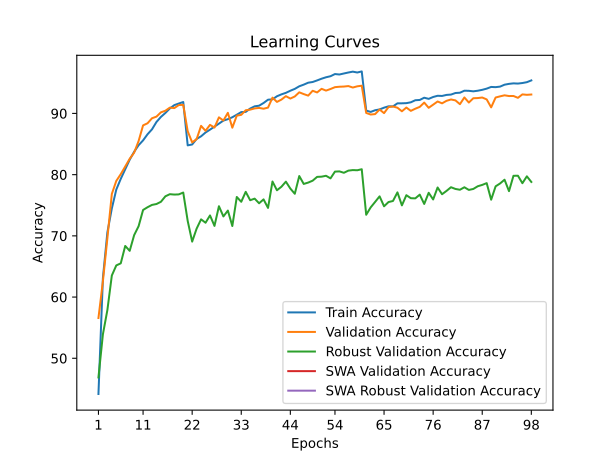

Source data for this figure (header and first rows):
time; train_accuracy; train_loss; valid_accuracy; valid_loss; valid_accuracy_robust; valid_accuracy_swa; valid_accuracy_robust_swa
22,0424; 44,1680; 1,6942; 56,5800; 1,5035; 46,8690; 56,5800; 46,8690
43,7899; 63,1200; 1,3280; 62,5900; 1,4236; 53,9172; 62,5900; 53,9172
65,3719; 70,5580; 1,1714; 69,5900; 1,3058; 57,8690; 69,5900; 57,8690
87,0227; 74,4800; 1,0849; 76,8500; 1,0714; 63,5241; 76,8500; 63,5241
108,8214; 77,5620; 1,0220; 78,9800; 1,0441; 65,1724; 78,9800; 65,1724
130,7341; 79,3140; 0,9818; 80,0800; 0,9973; 65,5103; 80,0800; 65,5103
152,4707; 80,8780; 0,9473; 81,3300; 0,9500; 68,3517; 81,3300; 68,3517
174,2545; 82,4380; 0,9136; 82,5900; 0,9466; 67,5517; 82,5900; 67,5517
196,0599; 83,7400; 0,8816; 83,5900; 0,9223; 70,1172; 83,5900; 70,1172
217,7343; 84,8100; 0,8584; 85,4900; 0,8593; 71,5793; 85,4900; 71,5793
239,9603; 85,5960; 0,8383; 88,0500; 0,8252; 74,2276; 88,0500; 74,2276
261,6820; 86,5940; 0,8185; 88,3900; 0,7954; 74,6759; 88,3900; 74,6759
283,3032; 87,4020; 0,7973; 89,2100; 0,7862; 75,0552; 89,2100; 75,0552
304,9893; 88,6020; 0,7749; 89,4800; 0,7877; 75,2000; 89,4800; 75,2000
326,5677; 89,4300; 0,7540; 90,1800; 0,7638; 75,5655; 90,1800; 75,5655
348,0885; 90,0780; 0,7408; 90,4400; 0,7650; 76,4621; 90,4400; 76,4621
369,9019; 90,8160; 0,7254; 90,9500; 0,7459; 76,8069; 90,9500; 76,8069
391,8797; 91,3560; 0,7120; 90,8700; 0,7410; 76,7448; 90,8700; 76,7448
413,6465; 91,6180; 0,7061; 91,3700; 0,7362; 76,7724; 91,3700; 76,7724
435,2760; 91,8640; 0,7014; 91,4000; 0,7312; 77,0759; 91,4000; 77,0759
457,0212; 84,7840; 0,8535; 87,0900; 0,8296; 72,4414; 87,0900; 72,4414
479,0584; 84,9260; 0,8500; 85,2700; 0,8926; 69,0621; 85,2700; 69,0621
501,0309; 85,8380; 0,8334; 85,8000; 0,8678; 71,1793; 85,8000; 71,1793
522,8545; 86,2640; 0,8206; 87,9700; 0,8313; 72,6966; 87,9700; 72,6966
544,8074; 86,8880; 0,8084; 87,1600; 0,8184; 72,1448; 87,1600; 72,1448
566,6695; 87,3520; 0,7980; 88,1300; 0,8212; 73,3379; 88,1300; 73,3379
588,8641; 87,8440; 0,7862; 87,6900; 0,8392; 71,6276; 87,6900; 71,6276
610,6392; 88,3340; 0,7770; 89,3600; 0,7762; 74,8414; 89,3600; 74,8414
632,6145; 88,8320; 0,7643; 88,8400; 0,7981; 73,1724; 88,8400; 73,1724
654,3886; 89,0620; 0,7574; 90,1000; 0,7526; 74,1310; 90,1000; 74,1310
676,3107; 89,3780; 0,7511; 87,6700; 0,8296; 71,6069; 87,6700; 71,6069
697,8986; 89,7920; 0,7414; 89,6400; 0,7664; 76,3517; 89,6400; 76,3517
719,7190; 90,2180; 0,7324; 89,7700; 0,7551; 75,5655; 89,7700; 75,5655
741,3817; 90,2520; 0,7292; 90,5200; 0,7414; 77,1931; 90,5200; 77,1931
763,3531; 90,7980; 0,7182; 90,6200; 0,7418; 75,8207; 90,6200; 75,8207
785,0907; 91,1600; 0,7112; 90,8200; 0,7371; 76,0828; 90,8200; 76,0828
807,1055; 91,2640; 0,7070; 90,9000; 0,7340; 75,3241; 90,9000; 75,3241
828,9803; 91,7040; 0,6985; 90,7700; 0,7439; 75,9586; 90,7700; 75,9586
850,7874; 92,2420; 0,6852; 90,9500; 0,7495; 74,5655; 90,9500; 74,5655
872,5671; 92,2960; 0,6853; 92,5800; 0,6951; 78,8759; 92,5800; 78,8759
894,3228; 92,8060; 0,6726; 91,8800; 0,7218; 77,4483; 91,8800; 77,4483
916,1490; 93,1140; 0,6663; 92,2600; 0,7028; 78,0207; 92,2600; 78,0207
938,1669; 93,3620; 0,6619; 92,8200; 0,6840; 78,8552; 92,8200; 78,8552
959,9412; 93,7080; 0,6524; 92,4300; 0,6994; 77,7241; 92,4300; 77,7241
981,7676; 94,0100; 0,6454; 92,7700; 0,6971; 76,8759; 92,7700; 76,8759
1003,7876; 94,4340; 0,6372; 93,4500; 0,6781; 79,7724; 93,4500; 79,7724
1025,4936; 94,7040; 0,6313; 93,1600; 0,6892; 78,4828; 93,1600; 78,4828
1047,4416; 95,0200; 0,6244; 92,9100; 0,6867; 78,7034; 92,9100; 78,7034
1069,3855; 95,1340; 0,6213; 93,7000; 0,6740; 79,0138; 93,7000; 79,0138
1091,0394; 95,3920; 0,6155; 93,4300; 0,6823; 79,6345; 93,4300; 79,6345
1112,6994; 95,6720; 0,6094; 94,0200; 0,6653; 79,6690; 94,0200; 79,6690
1134,4217; 95,9080; 0,6012; 93,7300; 0,6671; 79,8138; 93,7300; 79,8138
1156,3611; 96,0780; 0,5997; 93,9900; 0,6635; 79,3931; 93,9900; 79,3931
1178,4151; 96,4340; 0,5938; 94,2900; 0,6533; 80,4966; 94,2900; 80,4966
1200,1080; 96,3580; 0,5923; 94,3600; 0,6562; 80,5310; 94,3600; 80,5310
1221,9502; 96,5260; 0,5905; 94,3900; 0,6561; 80,3034; 94,3900; 80,3034
1243,5510; 96,6860; 0,5844; 94,4700; 0,6524; 80,6552; 94,4700; 80,6552
1265,2463; 96,8240; 0,5823; 94,2300; 0,6521; 80,7448; 94,2300; 80,7448
1287,1745; 96,6860; 0,5853; 94,4300; 0,6516; 80,7172; 94,4300; 80,7172
1309,0261; 96,8620; 0,5832; 94,5300; 0,6482; 80,8828; 94,5300; 80,8828
... 38 more rows
